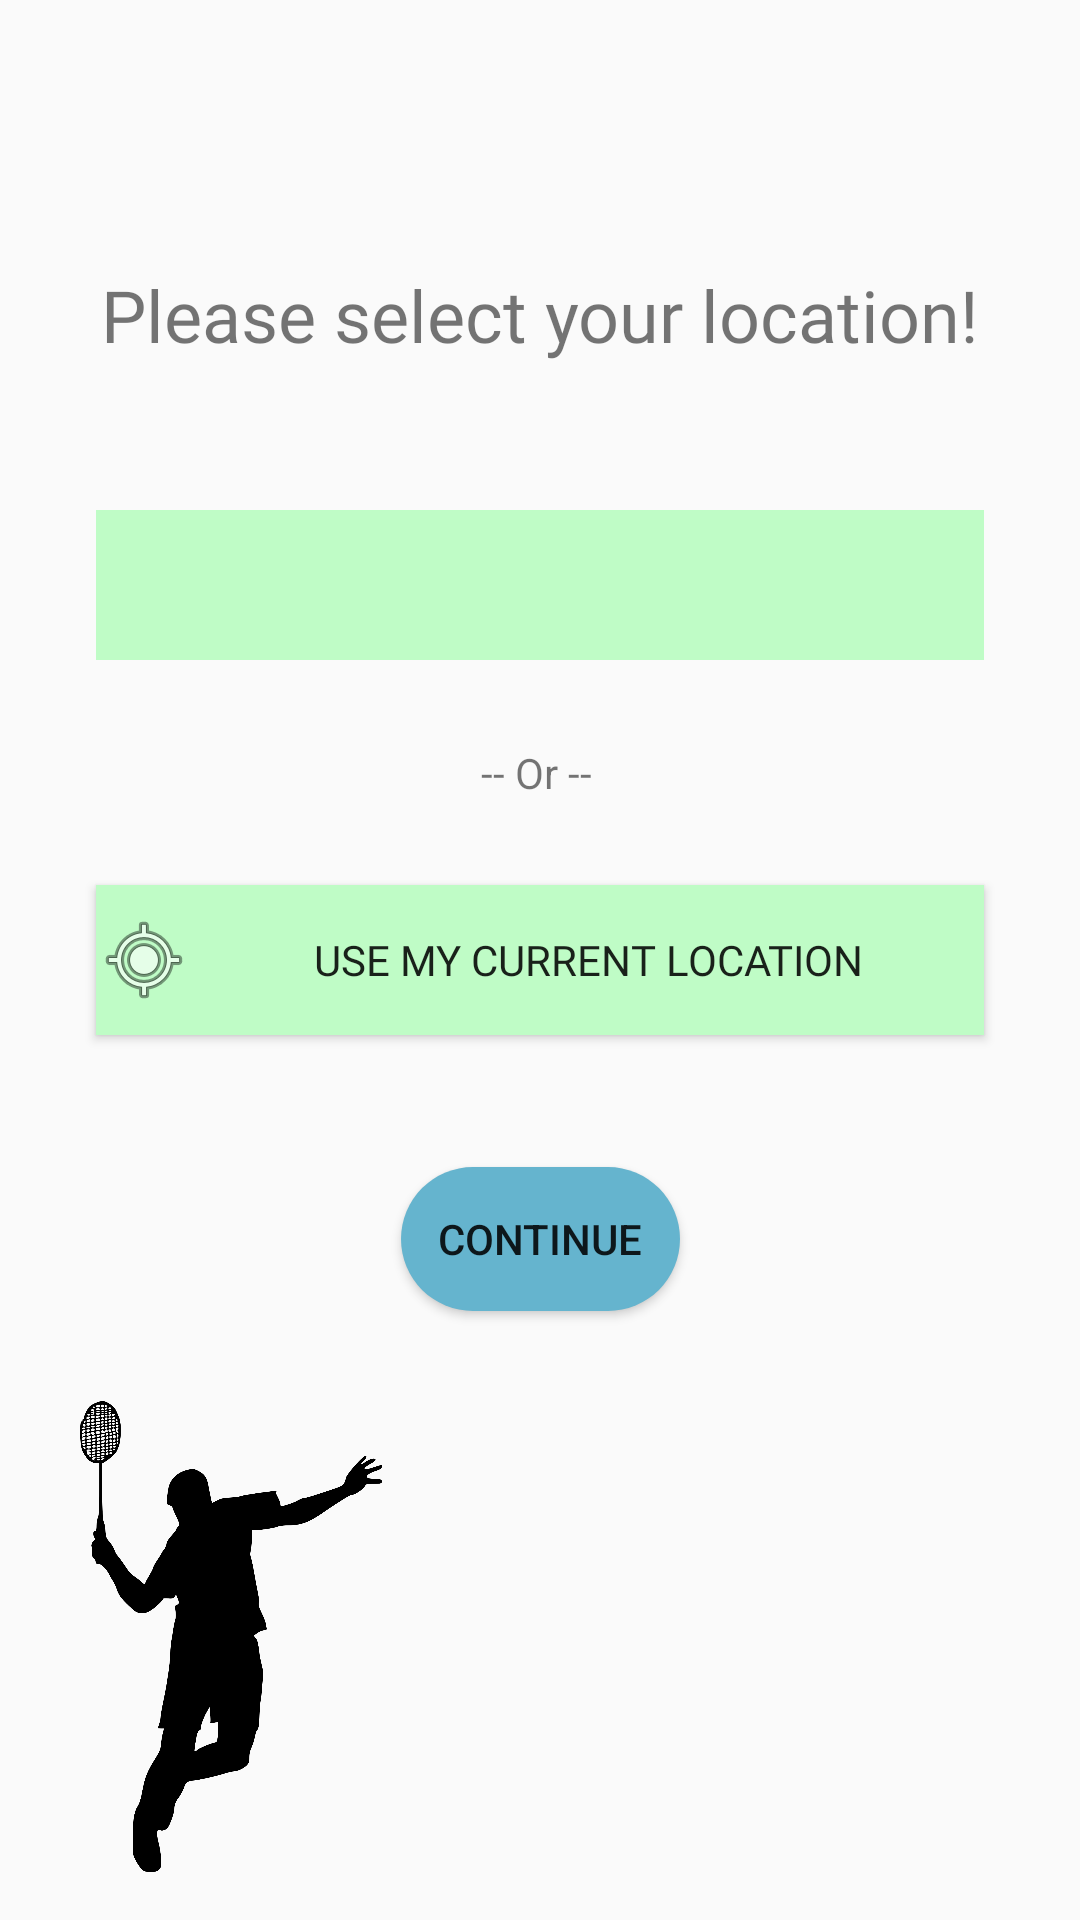

Android layout source for this screen:
<!-- AndroidManifest.xml: application theme AppTheme -->
<!-- res/layout/activity_main.xml -->
<?xml version="1.0" encoding="utf-8"?>
<androidx.constraintlayout.widget.ConstraintLayout xmlns:android="http://schemas.android.com/apk/res/android"
    xmlns:app="http://schemas.android.com/apk/res-auto"
    xmlns:tools="http://schemas.android.com/tools"
    android:layout_width="match_parent"
    android:layout_height="match_parent"
    tools:context=".MainActivity">


    <Spinner
        android:id="@+id/CitySpinner"
        android:layout_width="0dp"
        android:layout_height="50dp"
        android:layout_centerHorizontal="true"
        android:layout_centerVertical="true"
        android:layout_marginStart="16dp"
        android:layout_marginLeft="16dp"
        android:layout_marginTop="44dp"
        android:layout_marginEnd="16dp"
        android:layout_marginRight="16dp"
        android:background="#BFFCC6"
        android:popupBackground="#BFFCC6"
        app:layout_constraintEnd_toEndOf="@+id/txtvSelectLocation"
        app:layout_constraintHorizontal_bias="1.0"
        app:layout_constraintStart_toStartOf="@+id/txtvSelectLocation"
        app:layout_constraintTop_toBottomOf="@+id/txtvSelectLocation" />

    <TextView
        android:id="@+id/txtvSelectLocation"
        android:layout_width="0dp"
        android:layout_height="42dp"
        android:layout_marginStart="16dp"
        android:layout_marginLeft="16dp"
        android:layout_marginTop="84dp"
        android:layout_marginEnd="16dp"
        android:layout_marginRight="16dp"
        android:fontFamily="@font/montserrat"
        android:gravity="center"
        android:text="Please select your location!"
        android:textAlignment="gravity"
        android:textSize="24sp"
        app:layout_constraintEnd_toEndOf="parent"
        app:layout_constraintHorizontal_bias="0.0"
        app:layout_constraintStart_toStartOf="parent"
        app:layout_constraintTop_toTopOf="parent" />

    <Button
        android:id="@+id/btnCurrentLoc"
        android:layout_width="0dp"
        android:layout_height="50dp"
        android:layout_marginStart="16dp"
        android:layout_marginLeft="16dp"
        android:layout_marginTop="28dp"
        android:layout_marginEnd="16dp"
        android:layout_marginRight="16dp"
        android:background="#BFFCC6"
        android:drawableLeft="@android:drawable/ic_menu_mylocation"
        android:fontFamily="@font/montserrat"
        android:text="Use my current location"
        app:layout_constraintEnd_toEndOf="@id/txtvSelectLocation"
        app:layout_constraintHorizontal_bias="0.0"
        app:layout_constraintStart_toStartOf="@id/txtvSelectLocation"
        app:layout_constraintTop_toBottomOf="@+id/txtvOr" />

    <Button
        android:id="@+id/btnContinue"
        android:layout_width="93dp"
        android:layout_height="48dp"
        android:layout_marginTop="44dp"
        android:text="Continue"
        android:background="@drawable/rounded_button"
        app:layout_constraintEnd_toEndOf="@+id/btnCurrentLoc"
        app:layout_constraintStart_toStartOf="@+id/btnCurrentLoc"
        app:layout_constraintTop_toBottomOf="@+id/btnCurrentLoc" />

    <ImageView
        android:id="@+id/imageView"
        android:layout_width="122dp"
        android:layout_height="157dp"
        android:layout_marginStart="16dp"
        android:layout_marginLeft="16dp"
        android:layout_marginBottom="16dp"
        app:layout_constraintBottom_toBottomOf="parent"
        app:layout_constraintStart_toStartOf="parent"
        app:srcCompat="@drawable/badminton_logo" />

    <TextView
        android:id="@+id/txtvOr"
        android:layout_width="38dp"
        android:layout_height="19dp"
        android:layout_marginTop="28dp"
        android:text="-- Or --"
        app:layout_constraintEnd_toEndOf="@+id/CitySpinner"
        app:layout_constraintHorizontal_bias="0.498"
        app:layout_constraintStart_toStartOf="@+id/CitySpinner"
        app:layout_constraintTop_toBottomOf="@+id/CitySpinner" />
</androidx.constraintlayout.widget.ConstraintLayout>
<!-- resources referenced by this layout -->
<resources>
  <!-- drawable badminton_logo: png bitmap (drawable, 75358 bytes) -->
  <!-- drawable rounded_button (drawable) -->
  <?xml version="1.0" encoding="utf-8"?>
  <shape xmlns:android="http://schemas.android.com/apk/res/android"
      android:shape="rectangle">
      <solid android:color="#65b4ce"/>
      <corners android:radius="130dp"/>
  </shape>
  <style name="AppTheme" parent="Theme.AppCompat.Light.NoActionBar">
          
          <item name="colorPrimary">#BFFCC6</item>
          <item name="colorPrimaryDark">@color/colorPrimaryDark</item>
          <item name="colorAccent">@color/colorAccent</item>
      </style>
  <!-- not gathered from this repository: default colours our renderer supplied (Android Studio template values) -->
  <color name="colorPrimaryDark">#FF3700B3</color>
  <color name="colorAccent">#FF03DAC5</color>
</resources>
